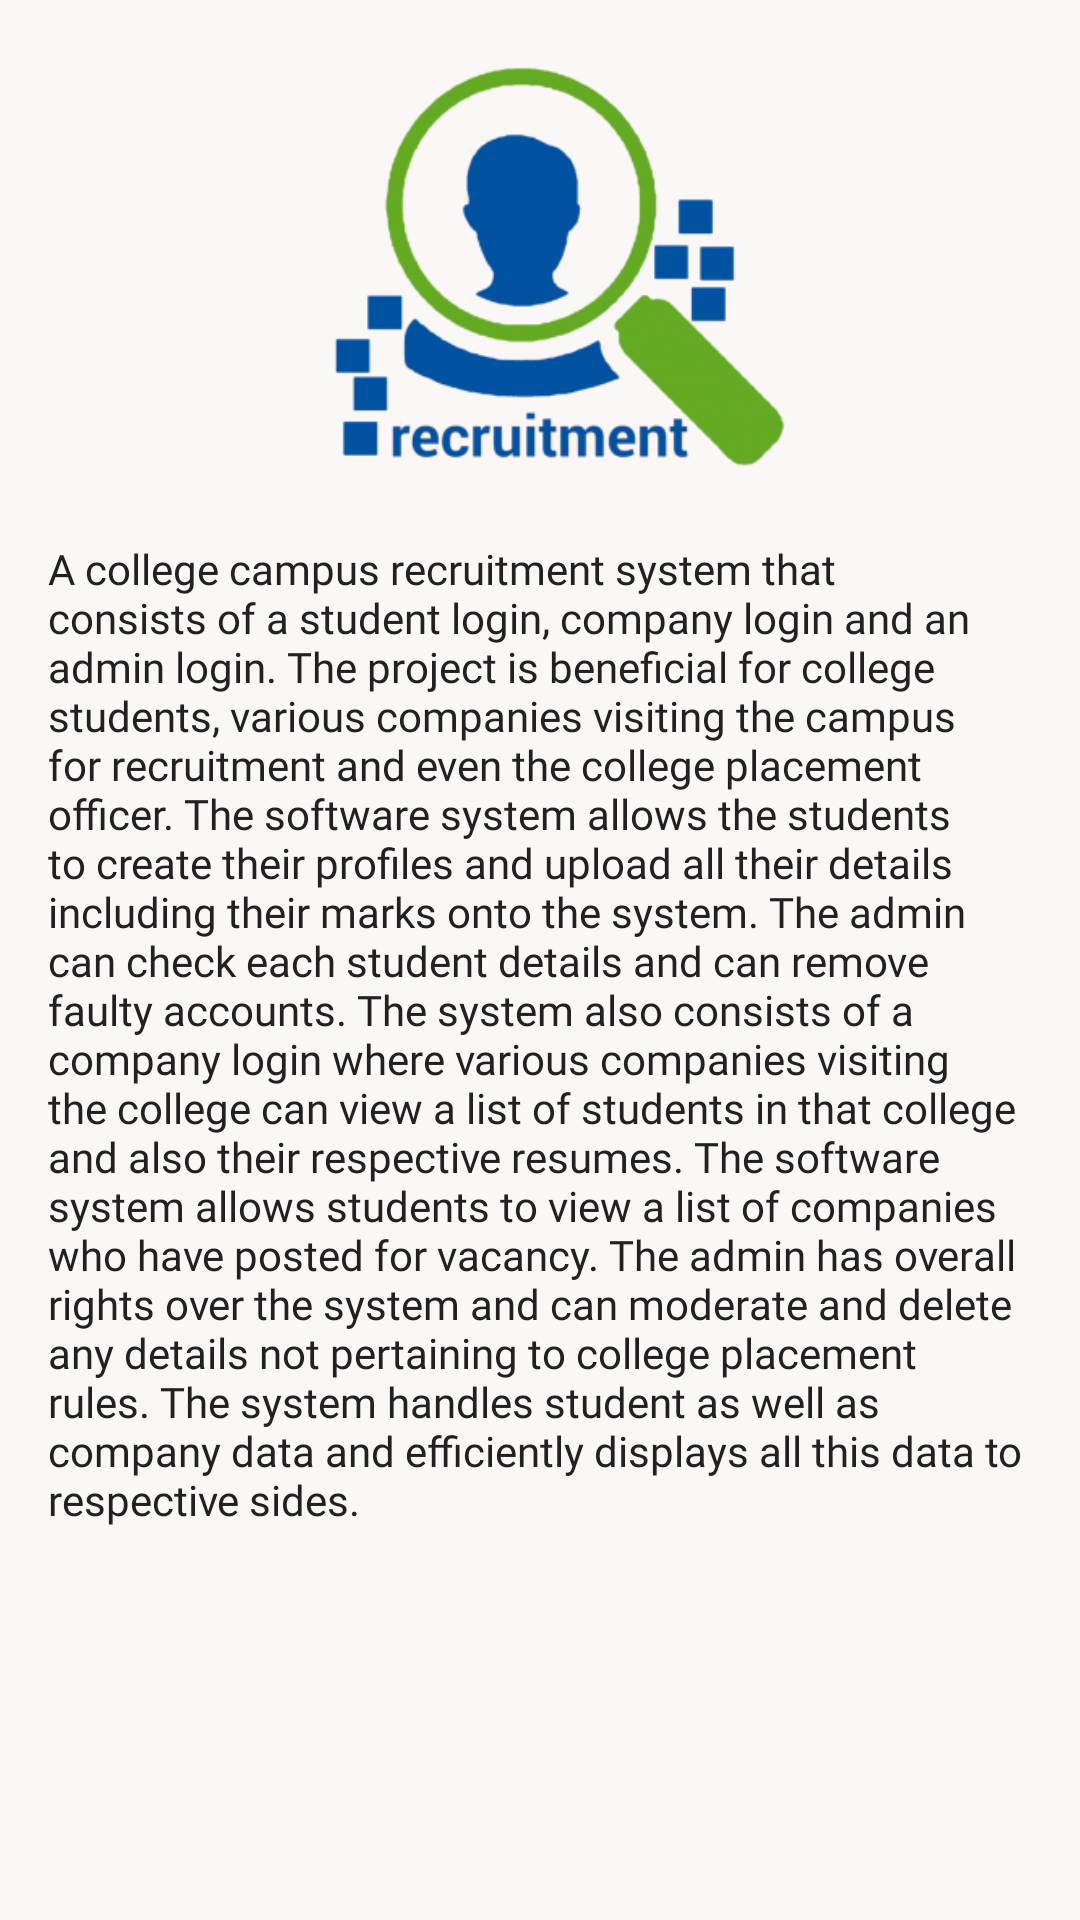

Here is an Android app screen rendered from its layout file. Give the layout XML and the strings, colors and styles it references.
<!-- AndroidManifest.xml: application theme Theme.AppCompat.Light.NoActionBar -->
<!-- res/layout/fragment_help.xml -->
<?xml version="1.0" encoding="utf-8"?>
<ScrollView
        xmlns:android="http://schemas.android.com/apk/res/android"
        xmlns:app="http://schemas.android.com/apk/res-auto" xmlns:tools="http://schemas.android.com/tools"
        android:layout_width="match_parent"
        android:layout_height="match_parent"
        android:background="@color/textColor"
        tools:context=".controller.dashboard.HelpFragment">

    <android.support.constraint.ConstraintLayout
            android:layout_width="match_parent"
            android:layout_height="wrap_content"
            >
        <ImageView
                android:layout_width="match_parent"
                android:layout_height="180dp"
                android:src="@drawable/recruitment_image"
                android:contentDescription="@string/header_image"
                android:id="@+id/helpImageHeader"
                android:layout_marginTop="0dp" app:layout_constraintTop_toTopOf="parent"
                app:layout_constraintStart_toStartOf="parent" android:layout_marginStart="0dp"
                app:layout_constraintEnd_toEndOf="parent" android:layout_marginEnd="0dp"/>

        <TextView
                android:layout_width="match_parent"
                android:layout_height="wrap_content"
                android:text="@string/app_description"
                style="@style/contentTextStyle"
                android:gravity="fill_horizontal"
                android:id="@+id/helpDescriptionText"
                android:layout_marginTop="0dp" app:layout_constraintTop_toBottomOf="@id/helpImageHeader"
                app:layout_constraintStart_toStartOf="parent" android:layout_marginStart="16dp"
                app:layout_constraintEnd_toEndOf="parent" android:layout_marginEnd="16dp"/>


        <LinearLayout
                android:layout_width="match_parent"
                android:layout_height="wrap_content"
                android:orientation="horizontal"
                android:weightSum="1"
                android:layout_marginTop="0dp" app:layout_constraintTop_toBottomOf="@id/helpDescriptionText"
                app:layout_constraintStart_toStartOf="parent" android:layout_marginStart="16dp"
                app:layout_constraintEnd_toEndOf="parent" android:layout_marginEnd="16dp"
                android:layout_marginBottom="20dp"
                android:gravity="center">
            <ImageButton
                    android:id="@+id/facebookBtn"
                    android:layout_width="30dp"
                    android:layout_height="30dp"
                    android:layout_gravity="fill"
                    android:src="@drawable/facebook_icon"
                    android:scaleType="center"
                    android:background="@color/transparent"
                    android:layout_weight="0.2"/>
            <ImageButton
                    android:id="@+id/twitterBtn"
                    android:layout_width="30dp"
                    android:layout_height="30dp"
                    android:layout_gravity="fill"
                    android:src="@drawable/twitter_icon"
                    android:scaleType="center"
                    android:layout_weight="0.2"
                    android:background="@color/transparent"/>
        </LinearLayout>


    </android.support.constraint.ConstraintLayout>
</ScrollView>
<!-- resources referenced by this layout -->
<resources>
  <color name="textColor">#FCF7F7</color>
  <color name="transparent">#0000</color>
  <!-- drawable recruitment_image: png bitmap (drawable, 42986 bytes) -->
  <string name="app_description">
          A college campus recruitment system that consists of a student login, company login and an admin login. The
          project is beneficial for college students, various companies visiting the campus for recruitment and even the
          college placement officer. The software system allows the students to create their profiles and upload all their
          details including their marks onto the system. The admin can check each student details and can remove faulty
          accounts. The system also consists of a company login where various companies visiting the college can view a
          list of students in that college and also their respective resumes. The software system allows students to view
          a list of companies who have posted for vacancy. The admin has overall rights over the system and can moderate
          and delete any details not pertaining to college placement rules. The system handles student as well as company
          data and efficiently displays all this data to respective sides.
      </string>
  <string name="header_image">Header Image</string>
  <style name="contentTextStyle">
          <item name="android:fontFamily">@font/poppins</item>
          <item name="android:textColor">@color/colorPrimaryText</item>
          <item name="android:textSize">14sp</item>
      </style>
  <color name="colorPrimaryText">#212121</color>
</resources>
